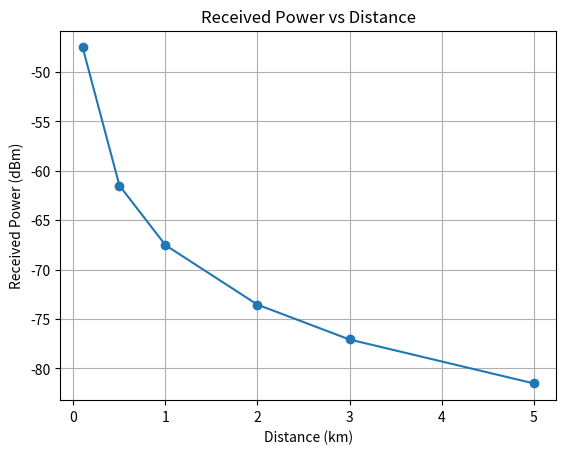

The matplotlib source for this figure:
import math
import matplotlib.pyplot as plt

# Input values
frequency = 900
transmit_power = 20
tx_gain = 2
rx_gain = 2

distances = [0.1, 0.5, 1, 2, 3, 5]
received_values = []

print("FSPL AND RECEIVED POWER")
print("------------------------")

for d in distances:

    fspl = 32.44 + 20 * math.log10(d) + 20 * math.log10(frequency)

    received_power = transmit_power + tx_gain + rx_gain - fspl

    received_values.append(received_power)

    print("Distance:", d, "km")
    print("FSPL:", round(fspl, 2), "dB")
    print("Received Power:", round(received_power, 2), "dBm")
    print("------------------------")

# Graph output
plt.plot(distances, received_values, marker='o')
plt.title("Received Power vs Distance")
plt.xlabel("Distance (km)")
plt.ylabel("Received Power (dBm)")
plt.grid(True)
plt.show()
